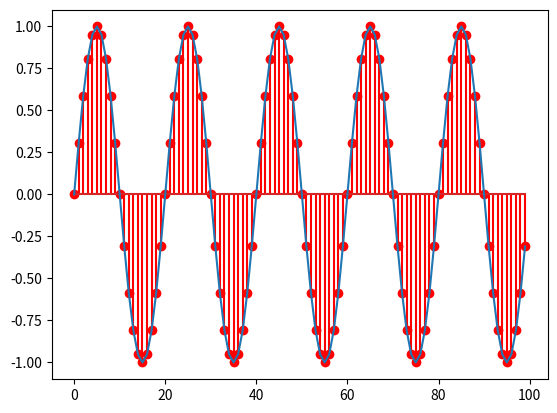

This chart was generated by the following Python code:
import matplotlib.pyplot as plt
import numpy as np
import math

fs = 100  # sample rate
f = 5  # the frequency of the signal

x = np.arange(fs)  # the points on the x axis for plotting
# compute the value (amplitude) of the sin wave at the for each sample
y = [np.sin(2 * np.pi * f * (i / fs)) for i in x]

# showing the exact location of the smaples
plt.stem(
    x,
    y,
    'r',
)
plt.plot(x, y)

plt.show()
